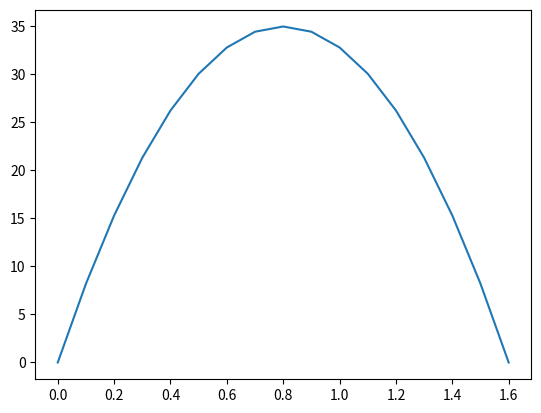

The script that saved this image:
import matplotlib.pyplot as plt
import numpy as np

# rocket setup
rocket_weight = 0.25 # in kilogram
rocket_drag_coefficient = 0.6 # to be defined
rocket_motor_avg = 12 # in newton
rocket_motor_max = 35 # in newton
rocket_motor_brandtijd = 1.6 # in seconden

valversnelling = 9.81 # in meter per seconde kwadraat
zwaartekracht = valversnelling*rocket_weight

def generate_moter_curve(power_max, brandtijd):
    xcalc = []
    ycalc = []
    looprange = int(brandtijd * 10 + 1)
    for i in range(0, looprange):
        x = i/10
        xcalc.append(x)
        ycalc.append(-(power_max/(0.5*brandtijd)**2)*(x-(0.5*brandtijd))**2+power_max)


    xpoints = np.array(xcalc)
    ypoints = np.array(ycalc)

    plt.plot(xpoints, ypoints)
    plt.show()


def calculate_newton():
    print("something")

calculate_newton()
generate_moter_curve(rocket_motor_max,rocket_motor_brandtijd)
